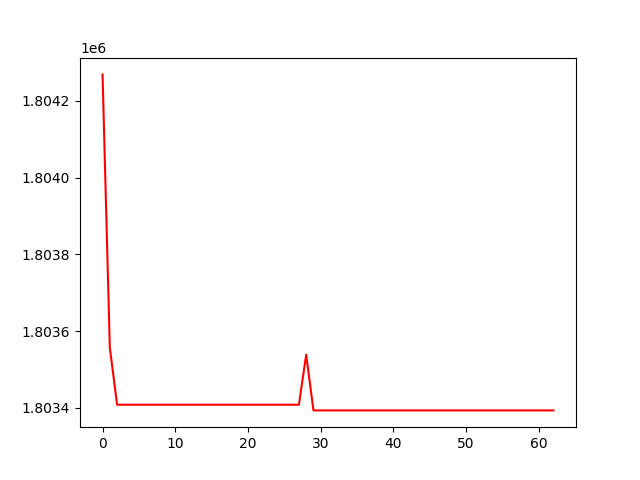

Values plotted in this chart, from the file beside it:
, 0
0, 1804269
1, 1803557
2, 1803408
3, 1803408
4, 1803408
5, 1803408
6, 1803408
7, 1803408
8, 1803408
9, 1803408
10, 1803408
11, 1803408
12, 1803408
13, 1803408
14, 1803408
15, 1803408
16, 1803408
17, 1803408
18, 1803408
19, 1803408
20, 1803408
21, 1803408
22, 1803408
23, 1803408
24, 1803408
25, 1803408
26, 1803408
27, 1803408
28, 1803538
29, 1803393
30, 1803393
31, 1803393
32, 1803393
33, 1803393
34, 1803393
35, 1803393
36, 1803393
37, 1803393
38, 1803393
39, 1803393
40, 1803393
41, 1803393
42, 1803393
43, 1803393
44, 1803393
45, 1803393
46, 1803393
47, 1803393
48, 1803393
49, 1803393
50, 1803393
51, 1803393
52, 1803393
53, 1803393
54, 1803393
55, 1803393
56, 1803393
57, 1803393
58, 1803393
59, 1803393
... 3 more rows
